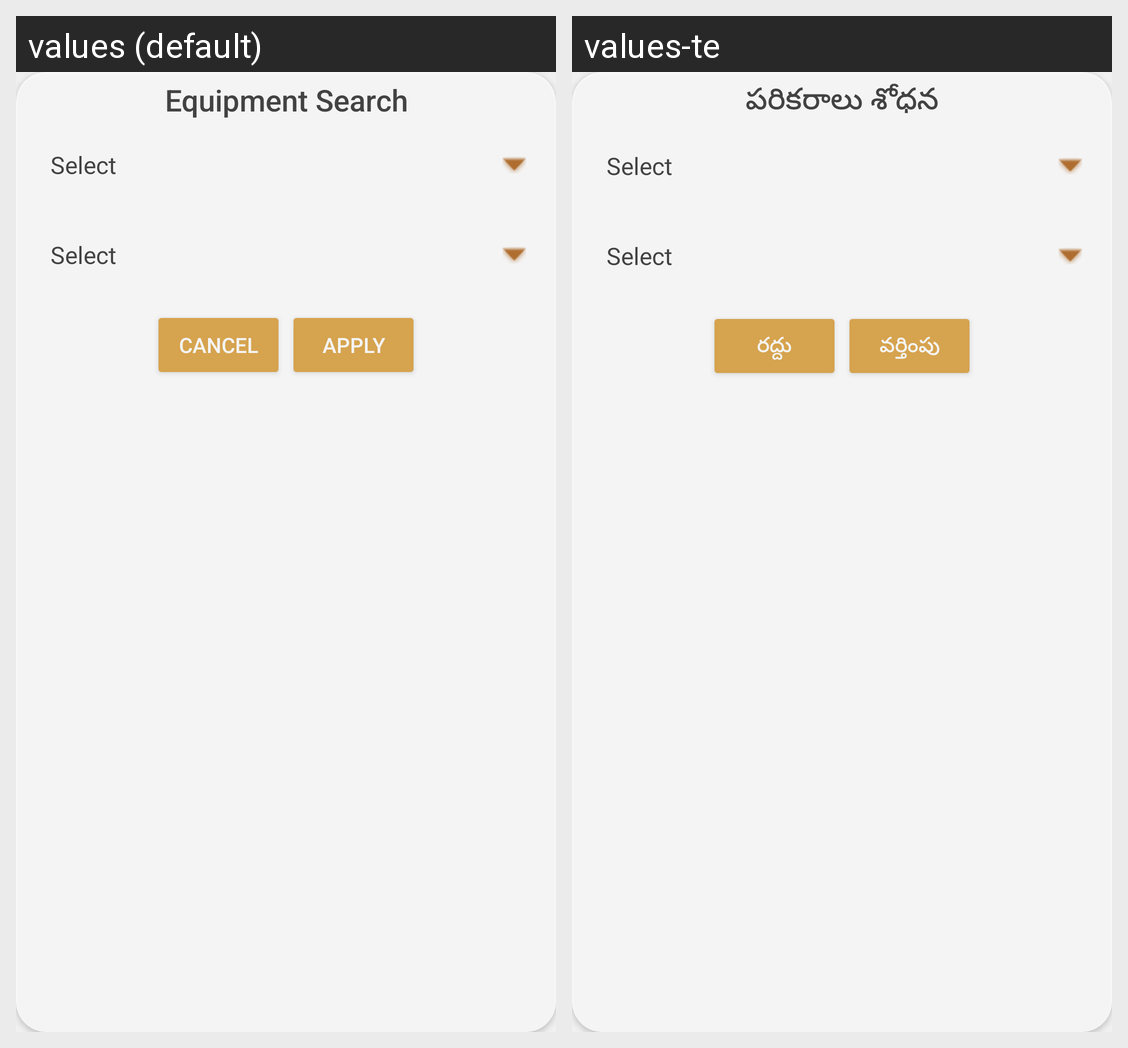

This grid shows one Android layout under two languages. Give, for every string resource on the screen, its name, the default text and each shown locale's text.
Android screen res/layout/dialog_equipfilter.xml rendered under 2 locales, left to right: values (default), values-te. Device: Nexus 5 (rendered at 1080×1920; each locale shown at half size, 540×960, under a caption strip naming it); theme AppTheme.Base.Green.
Strings drawn on this screen, with the default value and each locale's value (text and hints the layout hard-codes, and strings that could not be matched under every locale, appear in the picture but are not listed):

search_equipment
  values: Equipment Search
  values-te: పరికరాలు శోధన

cancel
  values: CANCEL
  values-te: రద్దు

apply
  values: APPLY
  values-te: వర్తింపు
